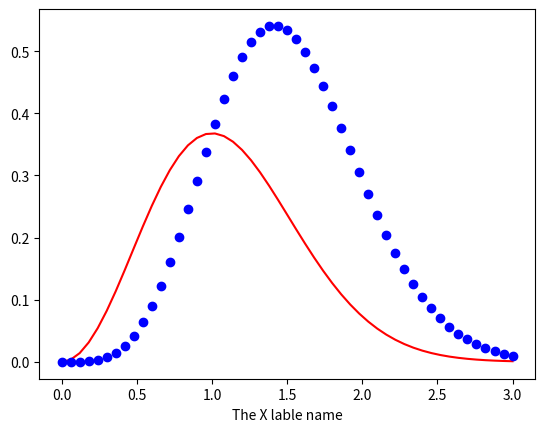

The matplotlib source for this figure: (Note: this script raises an exception after producing the figure.)
from matplotlib.pylab import *
from numpy import *

def f(t):
    return t**2*exp(-t**2)

def f2(t):
    return t**2*f(t)

t = linspace(0,3,51)
y = f(t)
y2 = f2(t)

plot(t, y, 'r-', t, y2, 'bo')
xlabel('The X lable name')
ylable('The Y lable name')
savefig('imagenguardada.png')
show()

